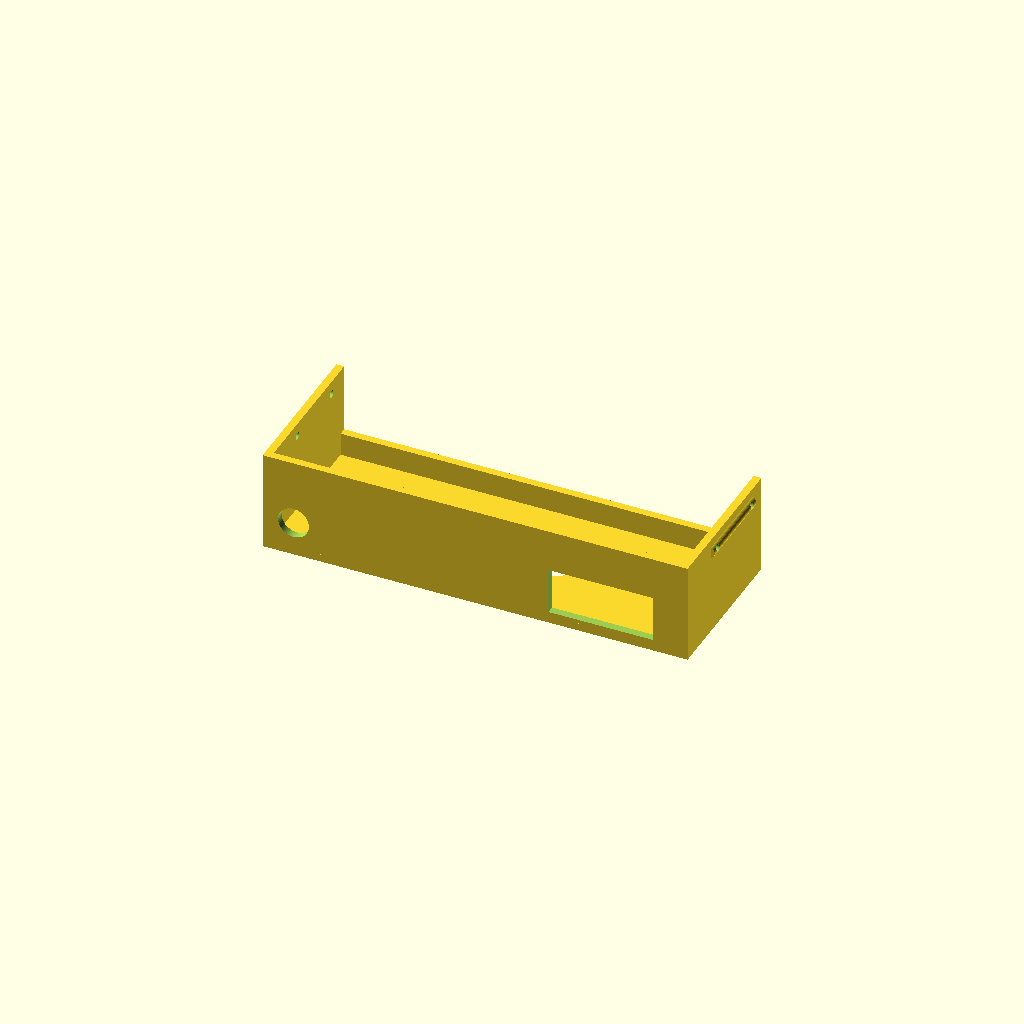
Cell 1: rendered with the file's own defaults.
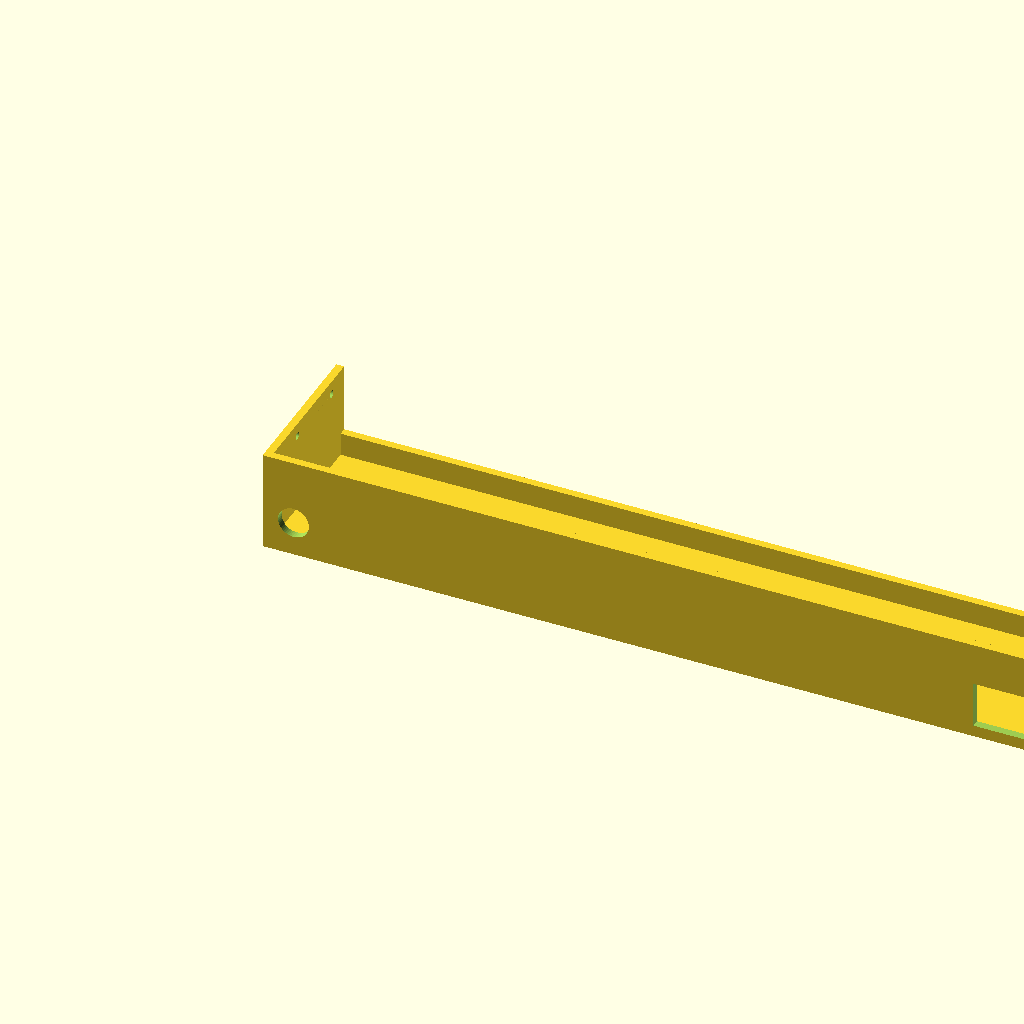
Cell 2: base_length = 220 (everything else at default).
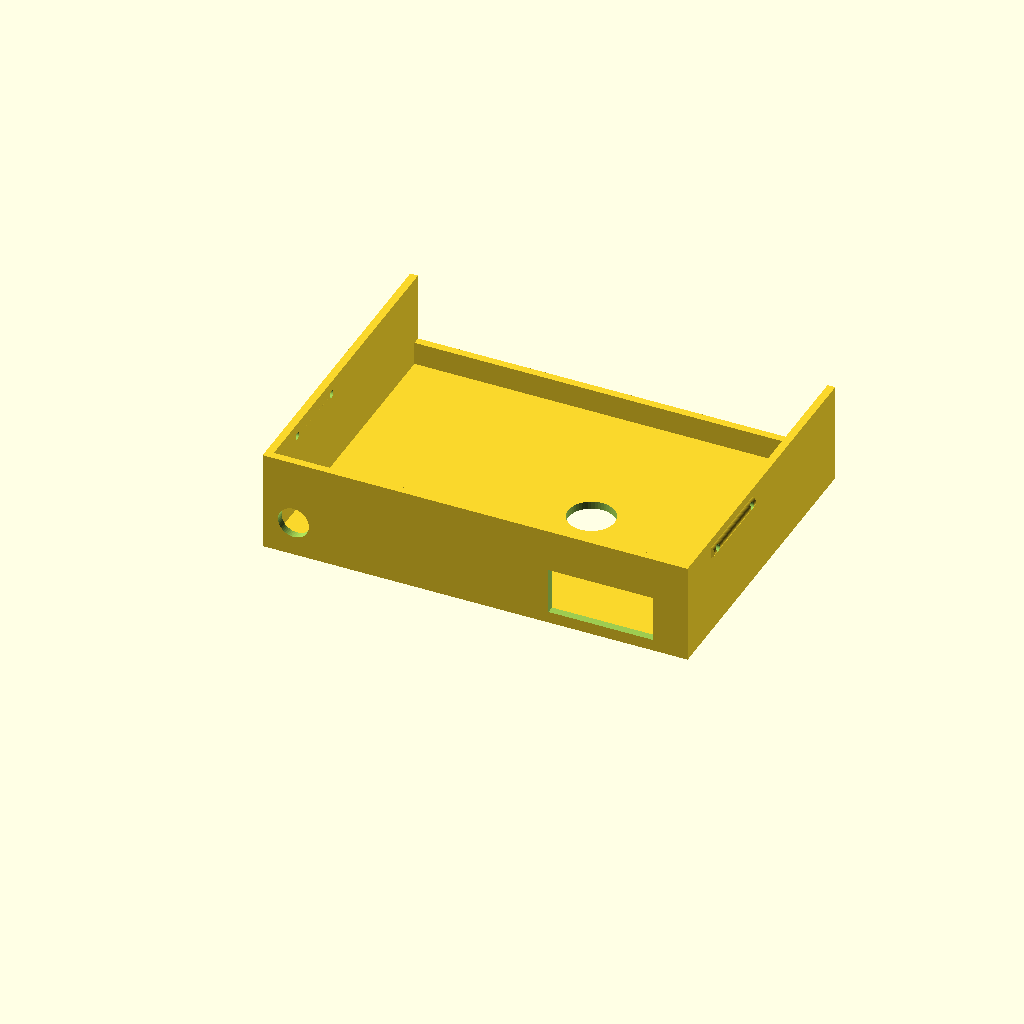
Cell 3 — base_height set to 82, the other parameters unchanged.
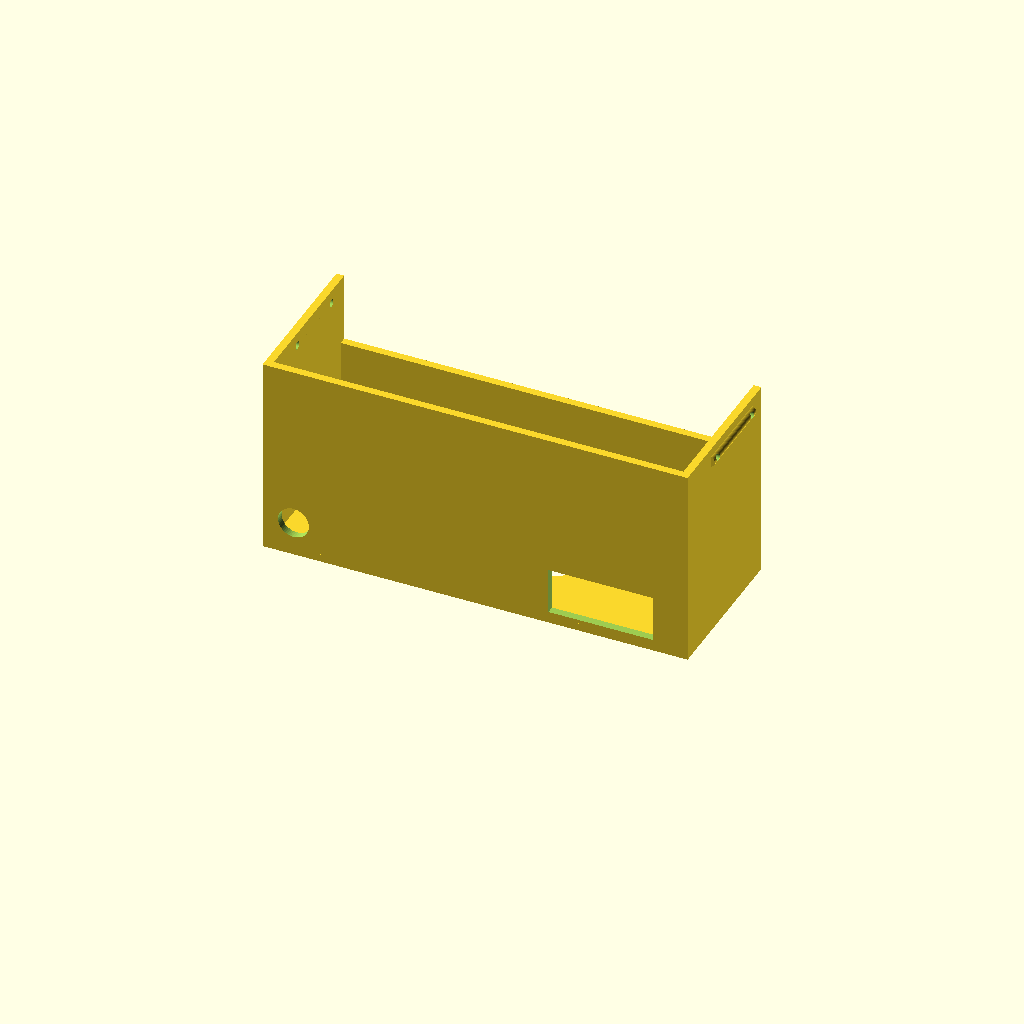
Cell 4: base_depth = 52 (everything else at default).
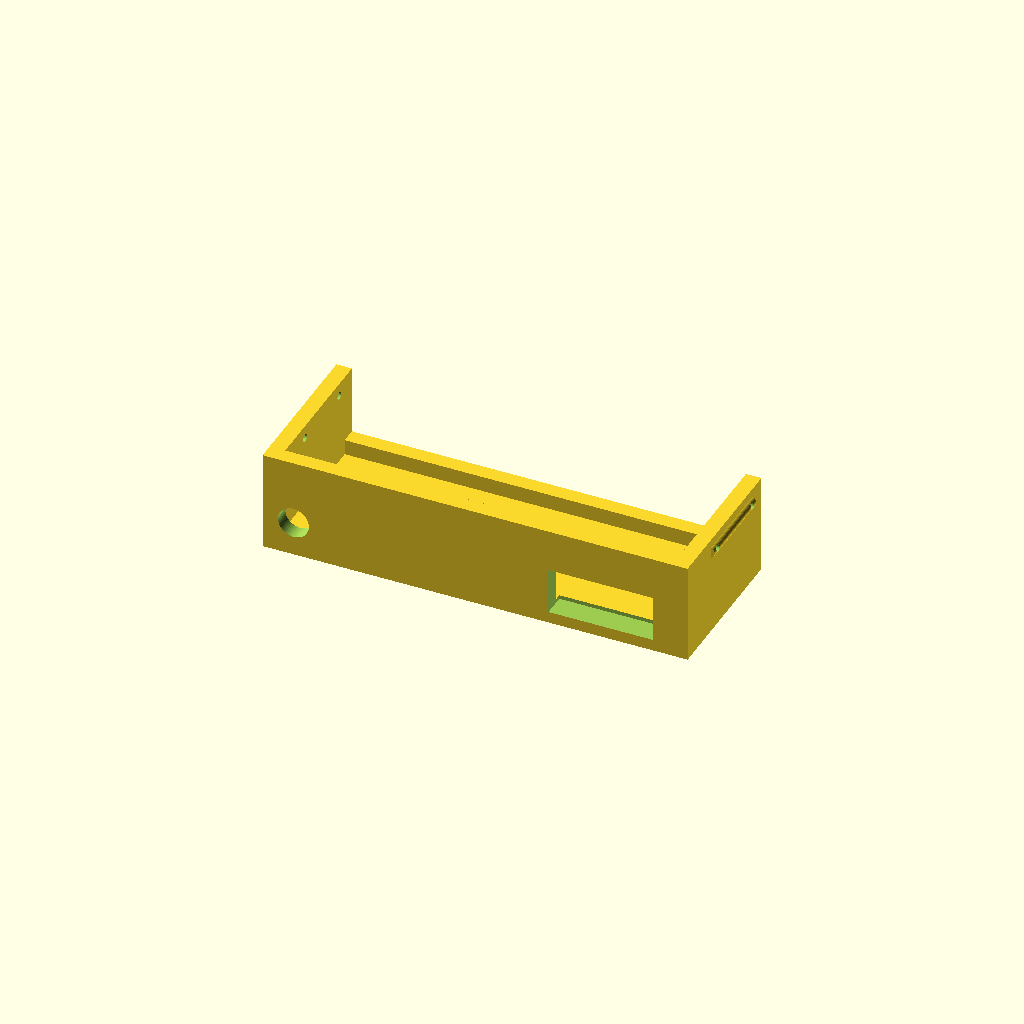
Cell 5: base_thickness = 4 (everything else at default).
One fixed orthographic camera (rotation 55°, 0°, 25°; colour scheme Cornfield) for every cell.
OpenSCAD source file windows/system/library/openscad/1182_Improved_Ultimate_Power_Supply_Terminal_Cover.scad:
// [FL_INDEX: keywords="openscad, 3d_parametric, Improved_Ultimate_Power_Supply_Terminal_Cover, csg_solid" | COT="Parametric OpenSCAD design from 3DCodeverse"]
// Title: Improved Ultimate Power Supply Terminal Cover

/*************************************************************************************************
Power Supply Terminal Cover for the power supply commonly used with the Bukobot and other 3d printers
Author: Mike Thompson (thingiverse: mike_linus)
Modified by: Will Winder (thingiverse: Winder)
Date Last Modified: June 1, 2013
Description: simply change the cutout parameters and depth to suit. 
Note: do not change length, height and thickness parameters for the base unless you want to change the core dimensions.
**************************************************************************************************/

//***************************************************************
//don't change these base parameters unless you want to change the core dimensions.
//***************************************************************
/* [Enclosue Size] */
// Long edge of enclosure.

base_length=110;
// Height of enclosure.
base_height=41;

// Deptch of enclosure. Increase this to create more room for your electronics.
base_depth=26;

// Surface thickness of part. 2mm seems to be pretty good.
base_thickness=2;

// Size of hole for cover retaining screws.
mounting_screw_hole_cutout_radius=1;

// Size of hole for power plug screws.
power_screw_hole_cutout_radius=1;

//***************************************************************
//change these cutout parameters to suit you own switch size etc.
//***************************************************************
/* [Cutouts] */
// Square switch cutout - long edge. Set to zero if using a round cutout.
switch_cutout_length=27;
// Square switch cutout - short edge. Set to zero if using a round cutout.
switch_cutout_width=12;

// Round switch cutout radius. Set to zero to use a square cutout. Base depth must be increased depending on the size of your switch.
switch_cutout_radius=0;

// Radius of cutout for LED.
led_cutout_radius=4;
// Radius of cutout for 12v wires.
grommet_cutout_radius=6;

// Square power plug cutout - long edge.
power_plug_cutout_length=28;
// Square power plug cutout - short edge.
power_plug_cutout_width=20;

/* [Hidden] */
hole_resolution=50;
$fn=hole_resolution;

module base(){
union() {
	// 5 sides of the box.
	cube([base_length,base_height,base_thickness]);
	cube([base_thickness,base_height,base_depth]);
	cube([base_length,base_thickness,base_depth]);
	translate([base_length-base_thickness,0,0])cube([base_thickness,base_height,base_depth]);
	// Bottom wall has an 18mm gap at the rear for the terminal area.
	translate([0,base_height-base_thickness,0])cube([base_length,base_thickness,base_depth-18]);

	// (square) Original slot retainers
	//translate([-1,13,base_depth-5])cube([1.5,23,3]);
	//translate([base_length+base_thickness,13,base_depth-5])cube([1.5,23,3]);

	// (cylindrical) New slot retainers.
	translate([0.5,23+13,base_depth-3.6])rotate([90,0,0])
		cylinder(r=1.5, h=23);
	translate([base_length-0.5,23+13,base_depth-3.6])rotate([90,0,0])
		cylinder(r=1.5, h=23);

}
}

safety_margin = base_thickness/2;
difference(){
	base();
	//(square) switch cutout. 9mm away from one side.
	translate([base_length-9-switch_cutout_length,-safety_margin,3])
		cube([switch_cutout_length,base_thickness*2,switch_cutout_width]);

	//(round) switch cutout. Centered 18mm from one side.
	translate([base_length-18, base_thickness+safety_margin, 6+switch_cutout_radius])rotate([90,0,0])
		cylinder(r=switch_cutout_radius, h=base_thickness*2);

	//240v plug cutout. Centered 28mm from one side.
	translate([28-(power_plug_cutout_length/2),3,-safety_margin])
		cube([power_plug_cutout_length,power_plug_cutout_width,base_thickness*2]);

	//led cutout. Centered 8mm from one side.
	translate([8,base_thickness+safety_margin,9])rotate([90,0,0])
		cylinder(r=led_cutout_radius,h=base_thickness*2);

	//12v lead cutout. Shifted 3/5 of the way to one side.
	translate([base_length/5*3,base_height/2,-safety_margin])
		cylinder(r=grommet_cutout_radius,h=base_thickness*2);

	//2x 240v plug screw holes. Hard coded, deal with it!
	translate([7.5,12.75,-safety_margin])
		cylinder(r=power_screw_hole_cutout_radius,h=base_thickness*2);
	translate([48,12.75,-safety_margin])
		cylinder(r=power_screw_hole_cutout_radius,h=base_thickness*2);

	//4x retainer screw holes. 3.5mm away from the top.
	translate([base_length-safety_margin,15,base_depth-3.5])rotate([0,90,0])
		cylinder(r=mounting_screw_hole_cutout_radius,h=base_thickness*3);
	translate([base_length-safety_margin,34,base_depth-3.5])rotate([0,90,0])
		cylinder(r=mounting_screw_hole_cutout_radius,h=base_thickness*3);
	translate([-1-safety_margin,15,base_depth-3.5])rotate([0,90,0])
		cylinder(r=mounting_screw_hole_cutout_radius,h=base_thickness*3);
	translate([-1-safety_margin,34,base_depth-3.5])rotate([0,90,0])
		cylinder(r=mounting_screw_hole_cutout_radius,h=base_thickness*3);
}
Parameter table extracted from the source (name, type, default, range or options):
base_length: number, default 110
base_height: number, default 41
base_depth: number, default 26
base_thickness: number, default 2
mounting_screw_hole_cutout_radius: number, default 1
power_screw_hole_cutout_radius: number, default 1
switch_cutout_length: number, default 27
switch_cutout_width: number, default 12
switch_cutout_radius: number, default 0
led_cutout_radius: number, default 4
grommet_cutout_radius: number, default 6
power_plug_cutout_length: number, default 28
power_plug_cutout_width: number, default 20
